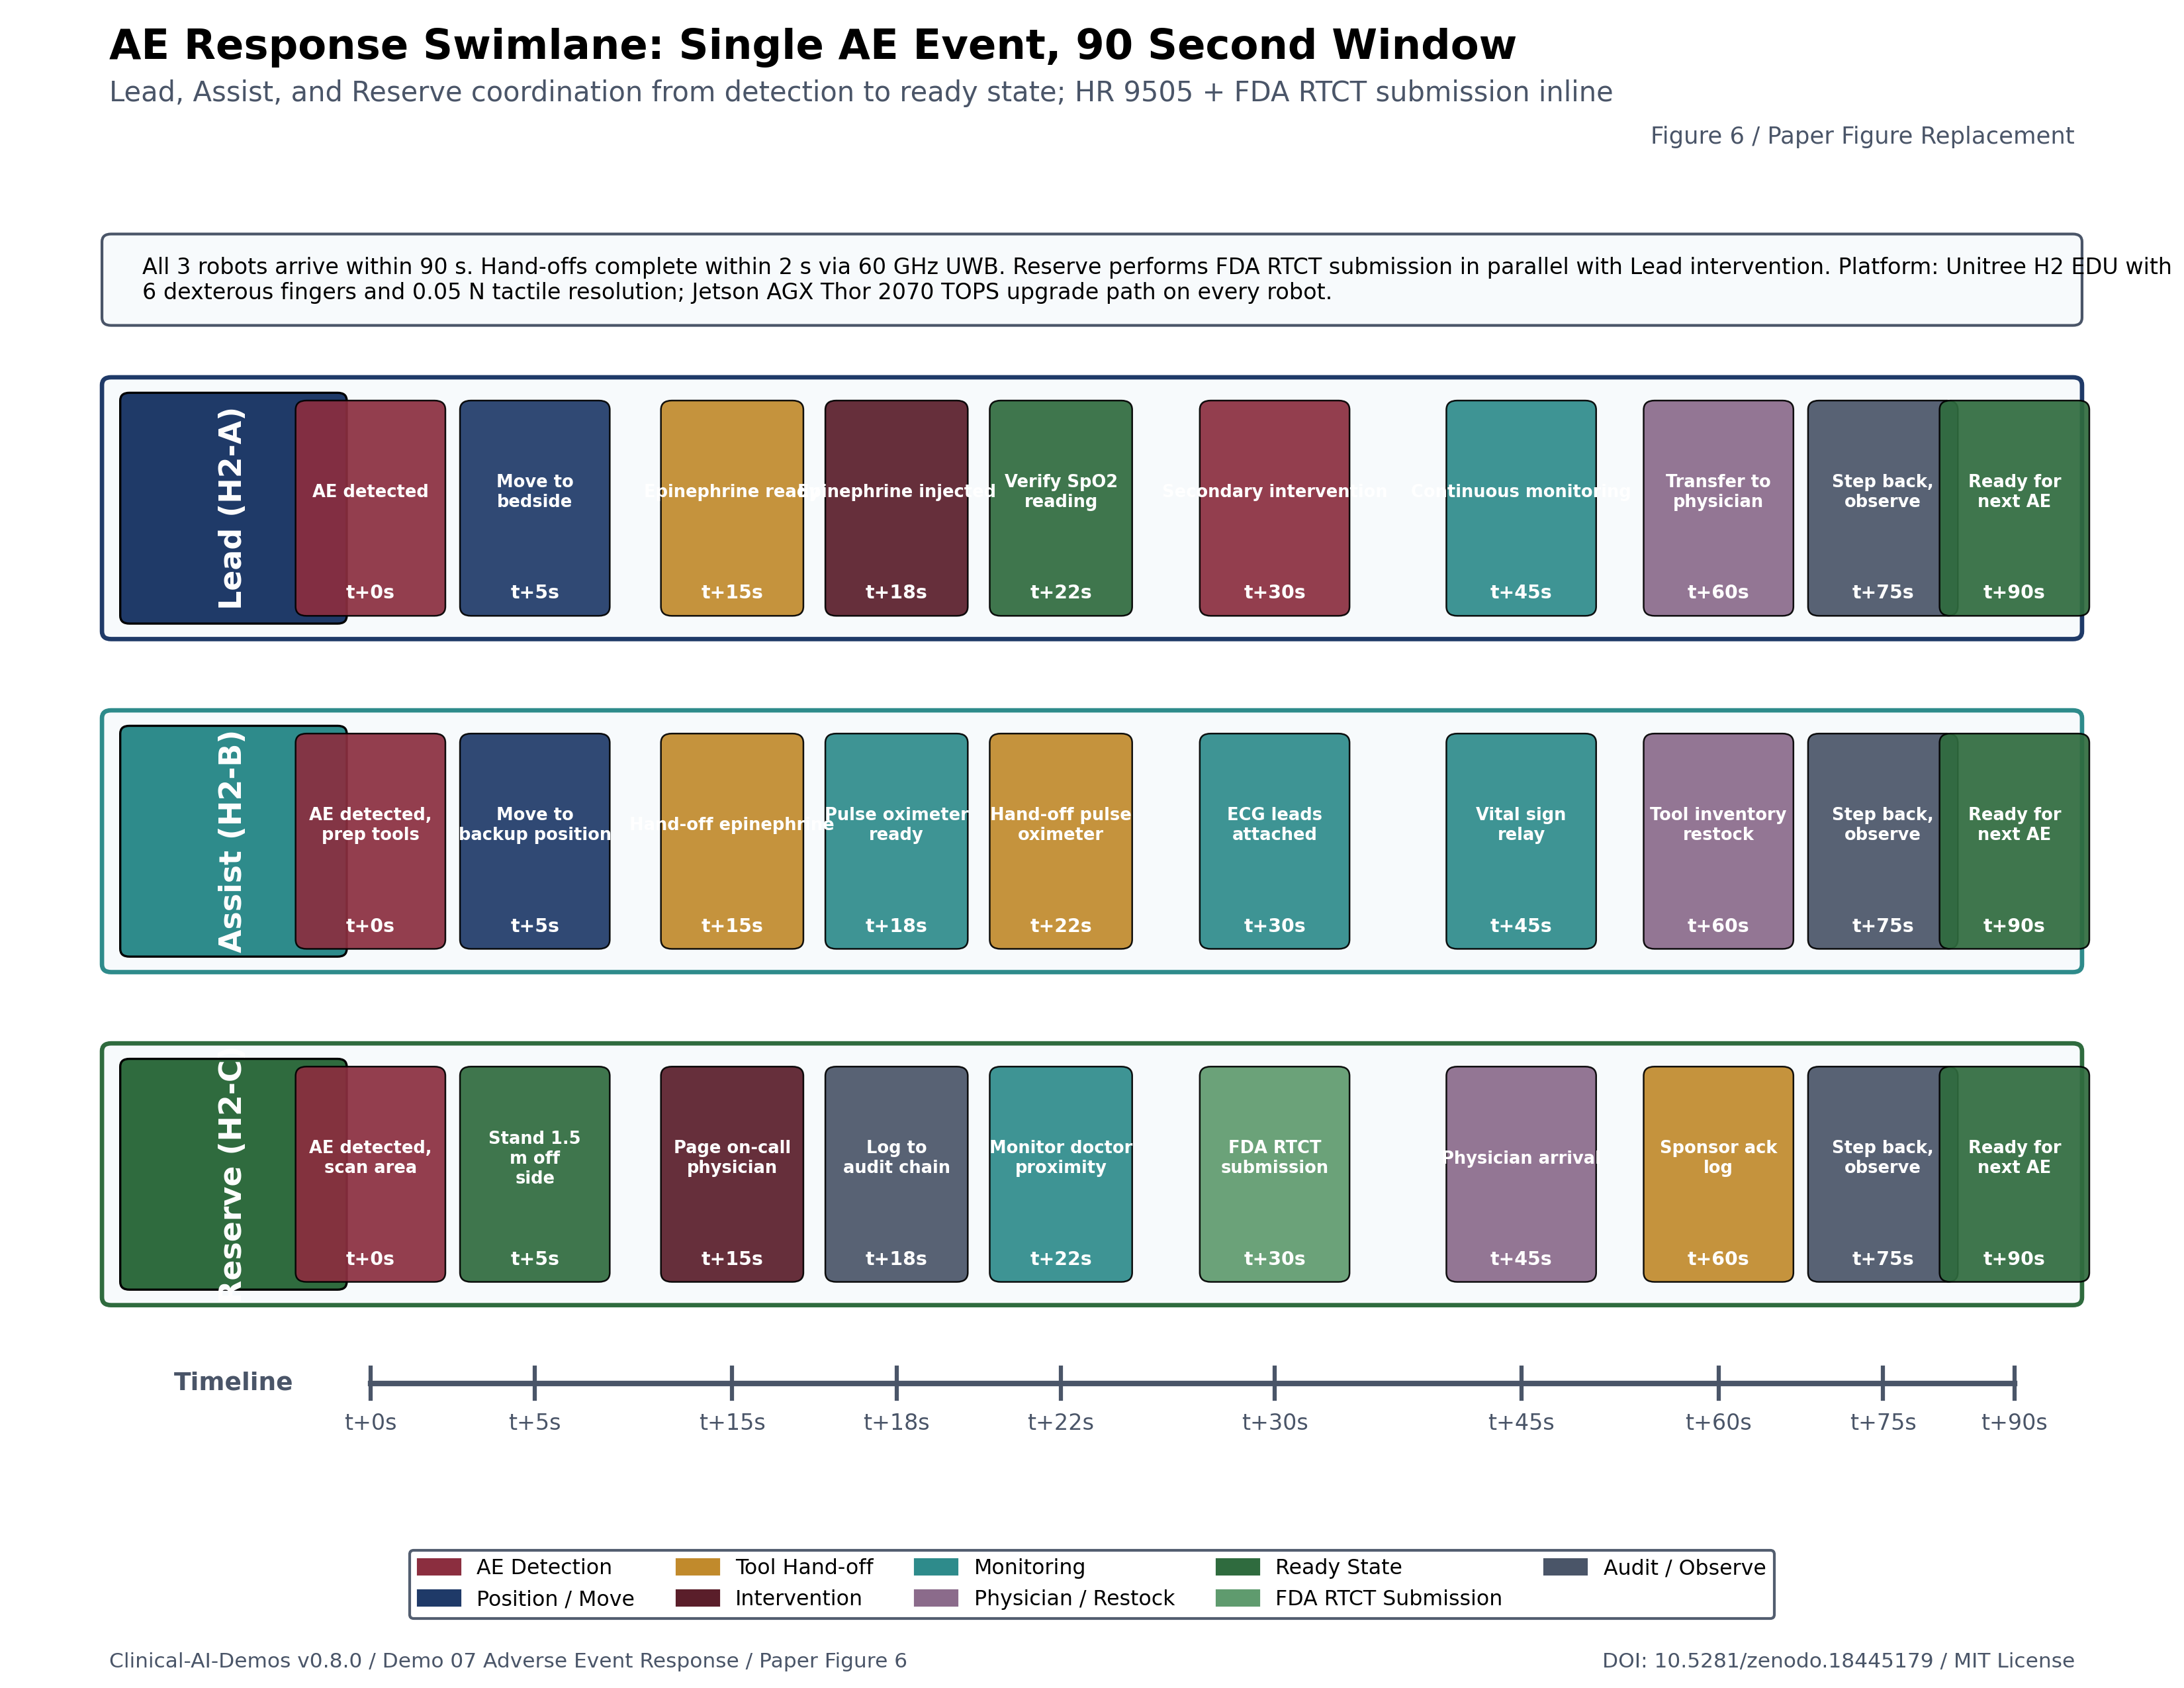

Here is the Python script that generated this plot:
"""Figure 6 replacement: AE Response Swimlane (single AE, 90 seconds).

Landscape full-page, 11.0 x 8.5 inches, 300 dpi. Renders the 90-second
adverse event response swimlane for Lead, Assist, and Reserve roles.
Replaces the verbatim ASCII figure that previously appeared in methods.tex.
"""

from __future__ import annotations

import pathlib

import matplotlib

matplotlib.use("Agg")

import matplotlib.patches as mpatches
import matplotlib.pyplot as plt
from matplotlib.patches import FancyArrowPatch, FancyBboxPatch

PALETTE = {
    "deep_navy": "#1F3A68",
    "teal": "#2E8B8B",
    "burgundy": "#8B2E3F",
    "burgundy_dk": "#5A1E2A",
    "gold": "#C18A2C",
    "forest_green": "#2F6B3E",
    "forest_green_lt": "#5F9B6E",
    "slate": "#4A5568",
    "mauve": "#8B6B8B",
    "light_gray": "#E2E8F0",
    "off_white": "#F7FAFC",
}

TIMES = [0, 5, 15, 18, 22, 30, 45, 60, 75, 90]

LEAD_EVENTS = [
    (0, "AE detected", PALETTE["burgundy"]),
    (5, "Move to bedside", PALETTE["deep_navy"]),
    (15, "Epinephrine ready", PALETTE["gold"]),
    (18, "Epinephrine injected", PALETTE["burgundy_dk"]),
    (22, "Verify SpO2 reading", PALETTE["forest_green"]),
    (30, "Secondary intervention", PALETTE["burgundy"]),
    (45, "Continuous monitoring", PALETTE["teal"]),
    (60, "Transfer to physician", PALETTE["mauve"]),
    (75, "Step back, observe", PALETTE["slate"]),
    (90, "Ready for next AE", PALETTE["forest_green"]),
]
ASSIST_EVENTS = [
    (0, "AE detected, prep tools", PALETTE["burgundy"]),
    (5, "Move to backup position", PALETTE["deep_navy"]),
    (15, "Hand-off epinephrine", PALETTE["gold"]),
    (18, "Pulse oximeter ready", PALETTE["teal"]),
    (22, "Hand-off pulse oximeter", PALETTE["gold"]),
    (30, "ECG leads attached", PALETTE["teal"]),
    (45, "Vital sign relay", PALETTE["teal"]),
    (60, "Tool inventory restock", PALETTE["mauve"]),
    (75, "Step back, observe", PALETTE["slate"]),
    (90, "Ready for next AE", PALETTE["forest_green"]),
]
RESERVE_EVENTS = [
    (0, "AE detected, scan area", PALETTE["burgundy"]),
    (5, "Stand 1.5 m off side", PALETTE["forest_green"]),
    (15, "Page on-call physician", PALETTE["burgundy_dk"]),
    (18, "Log to audit chain", PALETTE["slate"]),
    (22, "Monitor doctor proximity", PALETTE["teal"]),
    (30, "FDA RTCT submission", PALETTE["forest_green_lt"]),
    (45, "Physician arrival", PALETTE["mauve"]),
    (60, "Sponsor ack log", PALETTE["gold"]),
    (75, "Step back, observe", PALETTE["slate"]),
    (90, "Ready for next AE", PALETTE["forest_green"]),
]


def time_to_x(t, x_left, x_right):
    positions = {0: 0.00, 5: 0.10, 15: 0.22, 18: 0.32, 22: 0.42, 30: 0.55, 45: 0.70, 60: 0.82, 75: 0.92, 90: 1.00}
    frac = positions.get(t, t / 90)
    return x_left + frac * (x_right - x_left)


def main(out_path: pathlib.Path) -> None:
    fig = plt.figure(figsize=(11.0, 8.5), facecolor="white")
    fig.text(
        0.05,
        0.965,
        "AE Response Swimlane: Single AE Event, 90 Second Window",
        fontsize=15.0,
        ha="left",
        color="black",
        fontweight="bold",
    )
    fig.text(
        0.05,
        0.940,
        "Lead, Assist, and Reserve coordination from detection to ready state; HR 9505 + FDA RTCT submission inline",
        fontsize=10.0,
        ha="left",
        color=PALETTE["slate"],
    )
    fig.text(0.95, 0.915, "Figure 6 / Paper Figure Replacement", fontsize=8.5, ha="right", color=PALETTE["slate"])

    ax = fig.add_axes([0.04, 0.13, 0.92, 0.78])
    ax.set_xlim(0, 11)
    ax.set_ylim(0, 8.5)
    ax.set_axis_off()

    x_left = 1.55
    x_right = 10.55

    lanes = [
        ("Lead (H2-A)", PALETTE["deep_navy"], 6.20, LEAD_EVENTS),
        ("Assist (H2-B)", PALETTE["teal"], 4.05, ASSIST_EVENTS),
        ("Reserve (H2-C)", PALETTE["forest_green"], 1.90, RESERVE_EVENTS),
    ]
    lane_h = 1.65

    for name, color, y_center, events in lanes:
        ax.add_patch(
            FancyBboxPatch(
                (0.10, y_center - lane_h / 2),
                10.80,
                lane_h,
                boxstyle="round,pad=0.02,rounding_size=0.05",
                fc=PALETTE["off_white"],
                ec=color,
                lw=1.6,
            )
        )
        ax.add_patch(
            FancyBboxPatch(
                (0.20, y_center - lane_h / 2 + 0.10),
                1.20,
                lane_h - 0.20,
                boxstyle="round,pad=0.02,rounding_size=0.05",
                fc=color,
                ec="black",
                lw=0.8,
            )
        )
        ax.text(
            0.80, y_center, name, ha="center", va="center", fontsize=11.0, color="white", fontweight="bold", rotation=90
        )

        for t, label, ec in events:
            x = time_to_x(t, x_left, x_right)
            tile_w = 0.78 if t in (0, 5) else (0.78 if t > 22 else 0.74)
            tile_h = 1.35
            tile_y = y_center
            ax.add_patch(
                FancyBboxPatch(
                    (x - tile_w / 2, tile_y - tile_h / 2),
                    tile_w,
                    tile_h,
                    boxstyle="round,pad=0.02,rounding_size=0.06",
                    fc=ec,
                    ec="black",
                    lw=0.6,
                    alpha=0.92,
                )
            )
            words = label.split()
            wrapped = "\n".join([" ".join(words[i : i + 2]) for i in range(0, len(words), 2)])
            ax.text(
                x,
                tile_y + 0.10,
                wrapped,
                ha="center",
                va="center",
                fontsize=6.2,
                color="white",
                fontweight="bold",
            )
            ax.text(
                x, tile_y - 0.55, f"t+{t}s", ha="center", va="center", fontsize=6.8, color="white", fontweight="bold"
            )

    timeline_y = 0.55
    ax.plot([x_left, x_right], [timeline_y, timeline_y], color=PALETTE["slate"], lw=2.0)
    for t in TIMES:
        x = time_to_x(t, x_left, x_right)
        ax.plot([x, x], [timeline_y - 0.10, timeline_y + 0.10], color=PALETTE["slate"], lw=1.5)
        ax.text(x, timeline_y - 0.30, f"t+{t}s", ha="center", fontsize=8.0, color=PALETTE["slate"])

    ax.text(
        0.80, timeline_y, "Timeline", ha="center", va="center", fontsize=9.0, color=PALETTE["slate"], fontweight="bold"
    )

    sla_y = 7.65
    sla_box = FancyBboxPatch(
        (0.10, sla_y - 0.25),
        10.80,
        0.55,
        boxstyle="round,pad=0.02,rounding_size=0.05",
        fc=PALETTE["off_white"],
        ec=PALETTE["slate"],
        lw=1.0,
    )
    ax.add_patch(sla_box)
    sla_text = (
        "All 3 robots arrive within 90 s. Hand-offs complete within 2 s via 60 GHz UWB. "
        "Reserve performs FDA RTCT submission in parallel with Lead intervention. "
        "Platform: Unitree H2 EDU with 6 dexterous fingers and 0.05 N tactile resolution; "
        "Jetson AGX Thor 2070 TOPS upgrade path on every robot."
    )
    ax.text(0.30, sla_y + 0.02, sla_text, fontsize=8.0, color="black", va="center", wrap=True)

    legend_handles = [
        mpatches.Patch(color=PALETTE["burgundy"], label="AE Detection"),
        mpatches.Patch(color=PALETTE["deep_navy"], label="Position / Move"),
        mpatches.Patch(color=PALETTE["gold"], label="Tool Hand-off"),
        mpatches.Patch(color=PALETTE["burgundy_dk"], label="Intervention"),
        mpatches.Patch(color=PALETTE["teal"], label="Monitoring"),
        mpatches.Patch(color=PALETTE["mauve"], label="Physician / Restock"),
        mpatches.Patch(color=PALETTE["forest_green"], label="Ready State"),
        mpatches.Patch(color=PALETTE["forest_green_lt"], label="FDA RTCT Submission"),
        mpatches.Patch(color=PALETTE["slate"], label="Audit / Observe"),
    ]
    leg = fig.legend(
        handles=legend_handles,
        loc="lower center",
        bbox_to_anchor=(0.5, 0.035),
        ncol=5,
        fontsize=7.6,
        framealpha=0.95,
        edgecolor=PALETTE["slate"],
    )
    leg.get_frame().set_facecolor("white")

    fig.text(
        0.05,
        0.012,
        "Clinical-AI-Demos v0.8.0 / Demo 07 Adverse Event Response / Paper Figure 6",
        fontsize=7.5,
        ha="left",
        color=PALETTE["slate"],
    )
    fig.text(
        0.95, 0.012, "DOI: 10.5281/zenodo.18445179 / MIT License", fontsize=7.5, ha="right", color=PALETTE["slate"]
    )

    fig.savefig(out_path, dpi=300, facecolor="white")
    plt.close(fig)


if __name__ == "__main__":
    out = pathlib.Path(__file__).with_suffix(".png")
    main(out)
    print(f"Saved {out}")
